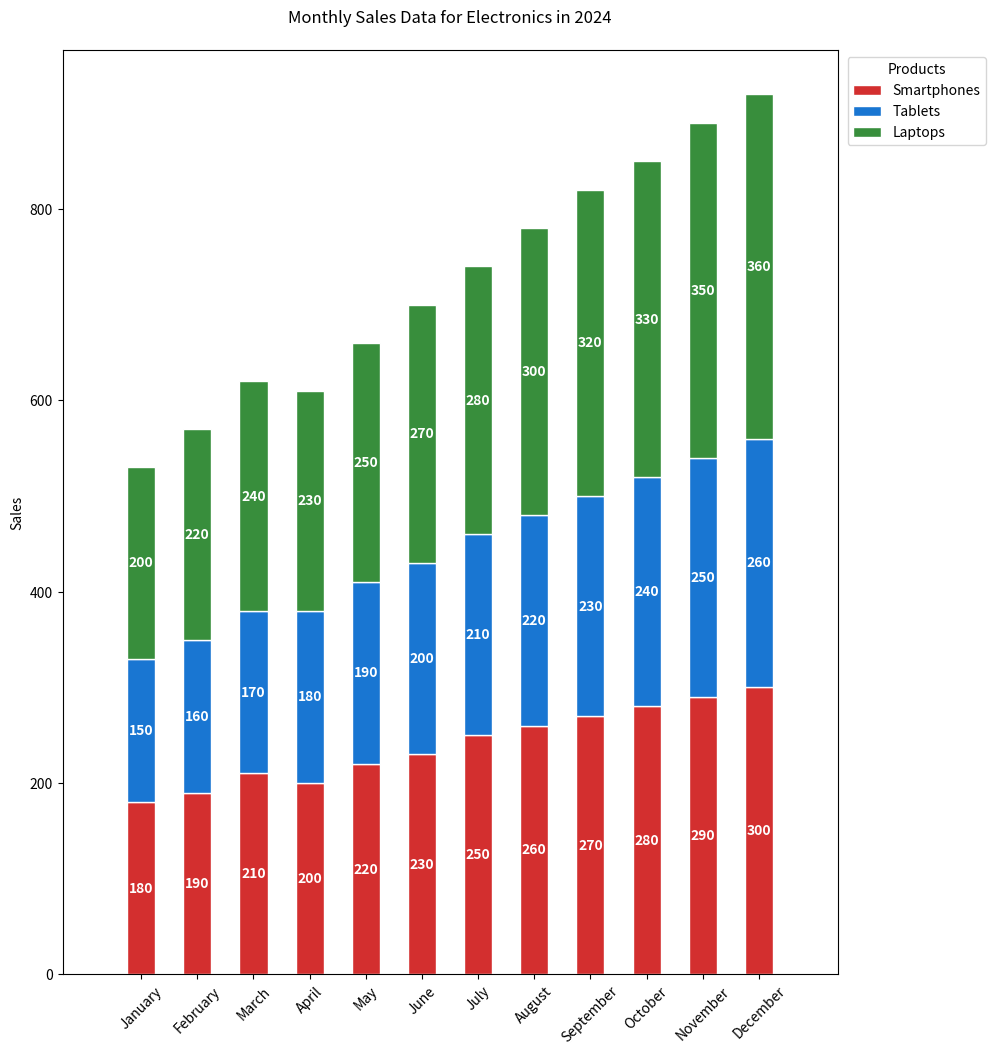

Python code for this plot:

import matplotlib.pyplot as plt

months = ['January', 'February', 'March', 'April', 'May', 'June', 'July', 'August', 'September', 'October', 'November', 'December']
smartphones_sales = [180, 190, 210, 200, 220, 230, 250, 260, 270, 280, 290, 300]
tablets_sales = [150, 160, 170, 180, 190, 200, 210, 220, 230, 240, 250, 260]
laptops_sales = [200, 220, 240, 230, 250, 270, 280, 300, 320, 330, 350, 360]

fig, ax = plt.subplots(figsize=(10, 12))

bars_smartphones = plt.bar(months, smartphones_sales, color='#D32F2F', edgecolor='white', width=0.5, label='Smartphones')
bars_tablets = plt.bar(months, tablets_sales, bottom=smartphones_sales, color='#1976D2', edgecolor='white', width=0.5, label='Tablets')
bars_laptops = plt.bar(months, laptops_sales, bottom=[i+j for i,j in zip(smartphones_sales, tablets_sales)], color='#388E3C', edgecolor='white', width=0.5, label='Laptops')

ax.set_ylabel('Sales')
ax.set_title('Monthly Sales Data for Electronics in 2024', pad=20)
ax.set_xticks(range(len(months)), labels=months, rotation=45)
ax.legend(loc='upper right', bbox_to_anchor=(1.2, 1), title='Products')

for bars in [bars_smartphones, bars_tablets, bars_laptops]:
    for bar in bars:
        yval = bar.get_height()
        plt.text(bar.get_x() + bar.get_width()/2, bar.get_y() + yval/2, f'{yval}', ha='center', va='center', color='white', fontweight='bold')

plt.margins(x=0.1)

plt.show()
